Run: headless pygame with SDL's dummy video driver; simulated clock (each Clock.tick advances the game by its frame time, no real sleeping); random seed 0; keys injected as events and as key.get_pressed() state; no mouse input.
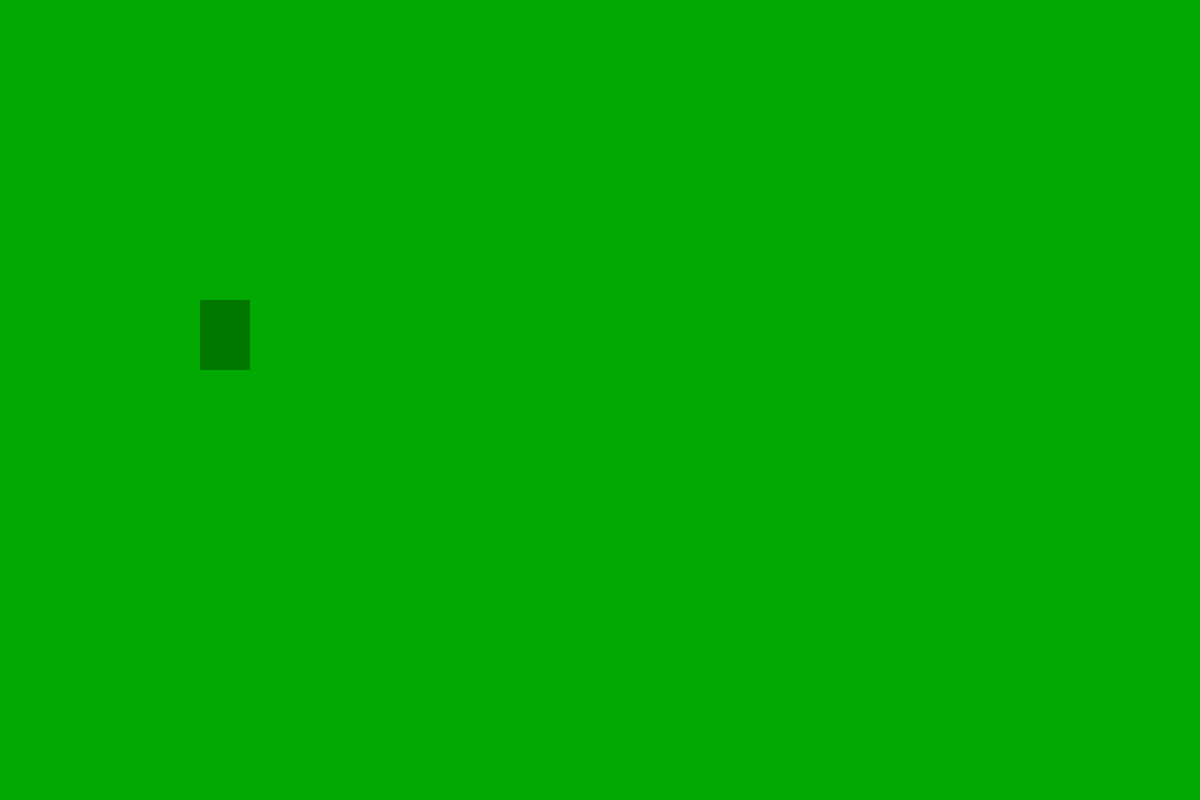
Frame 1 of 4 · flips 1–60 · no input
Frame 2 of 4 · flips 61–180 · tapped SPACE, RETURN · held RIGHT (→), D · screen unchanged from frame 1, image omitted
Frame 3 of 4 · flips 181–300 · held DOWN (↓), S · screen unchanged from frame 2, image omitted
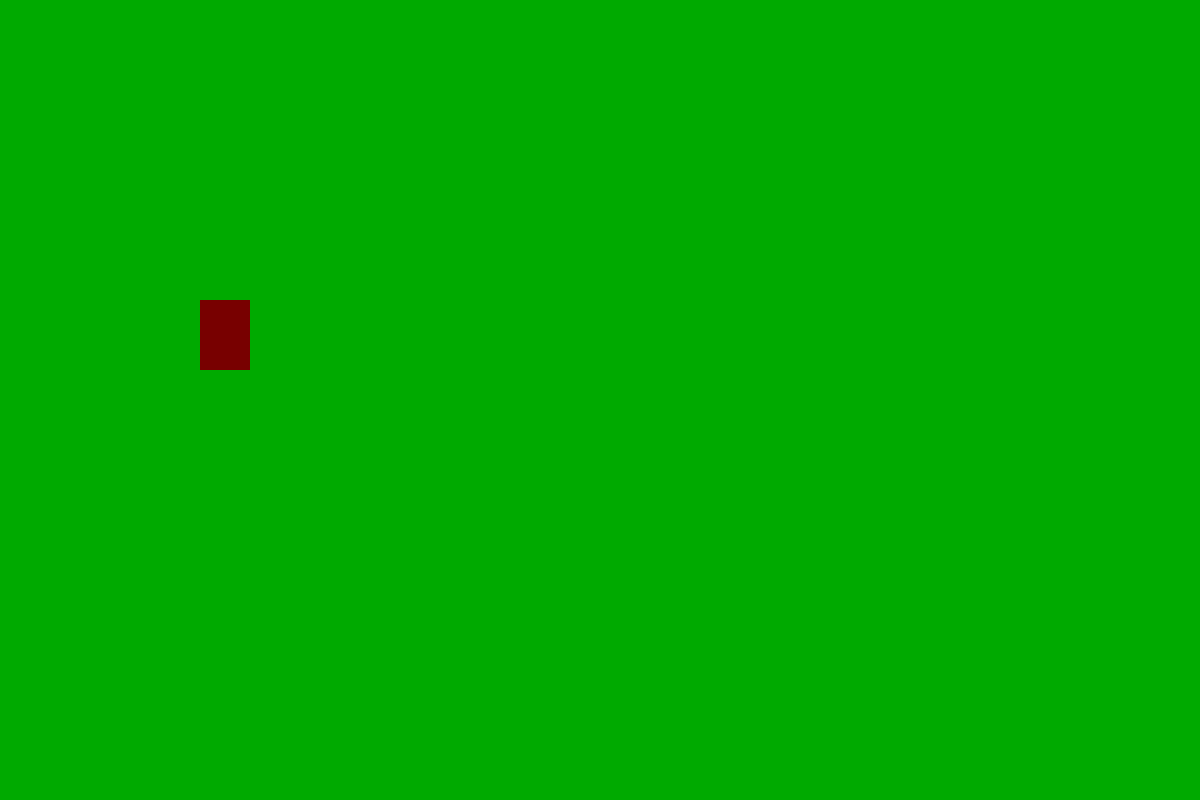
Frame 4 of 4 · flips 301–420 · held LEFT (←), A, UP (↑), W

The pygame program that drew these frames:

import pygame


def main():
    shape = width, height = (1200, 800)
    pygame.init()
    screen = pygame.display.set_mode(shape)
    running = True

    rect = pygame.Rect(200, 300, 50, 70)
    rectangle_state_on = True

    clock = pygame.time.Clock()
    while running:
        clock.tick(40)
        for event in pygame.event.get():
            if event.type == pygame.QUIT:
                running = False
            elif event.type == pygame.KEYDOWN:
                if event.key == pygame.K_a:
                    rectangle_state_on = not rectangle_state_on
        screen.fill((0, 170, 0))

        pygame.draw.rect(surface=screen, rect=rect, color=(0, 120, 0) if rectangle_state_on else (120, 0, 0))
        # pygame.display.update()
        pygame.display.flip()
    pygame.quit()


if __name__ == "__main__":
    main()
